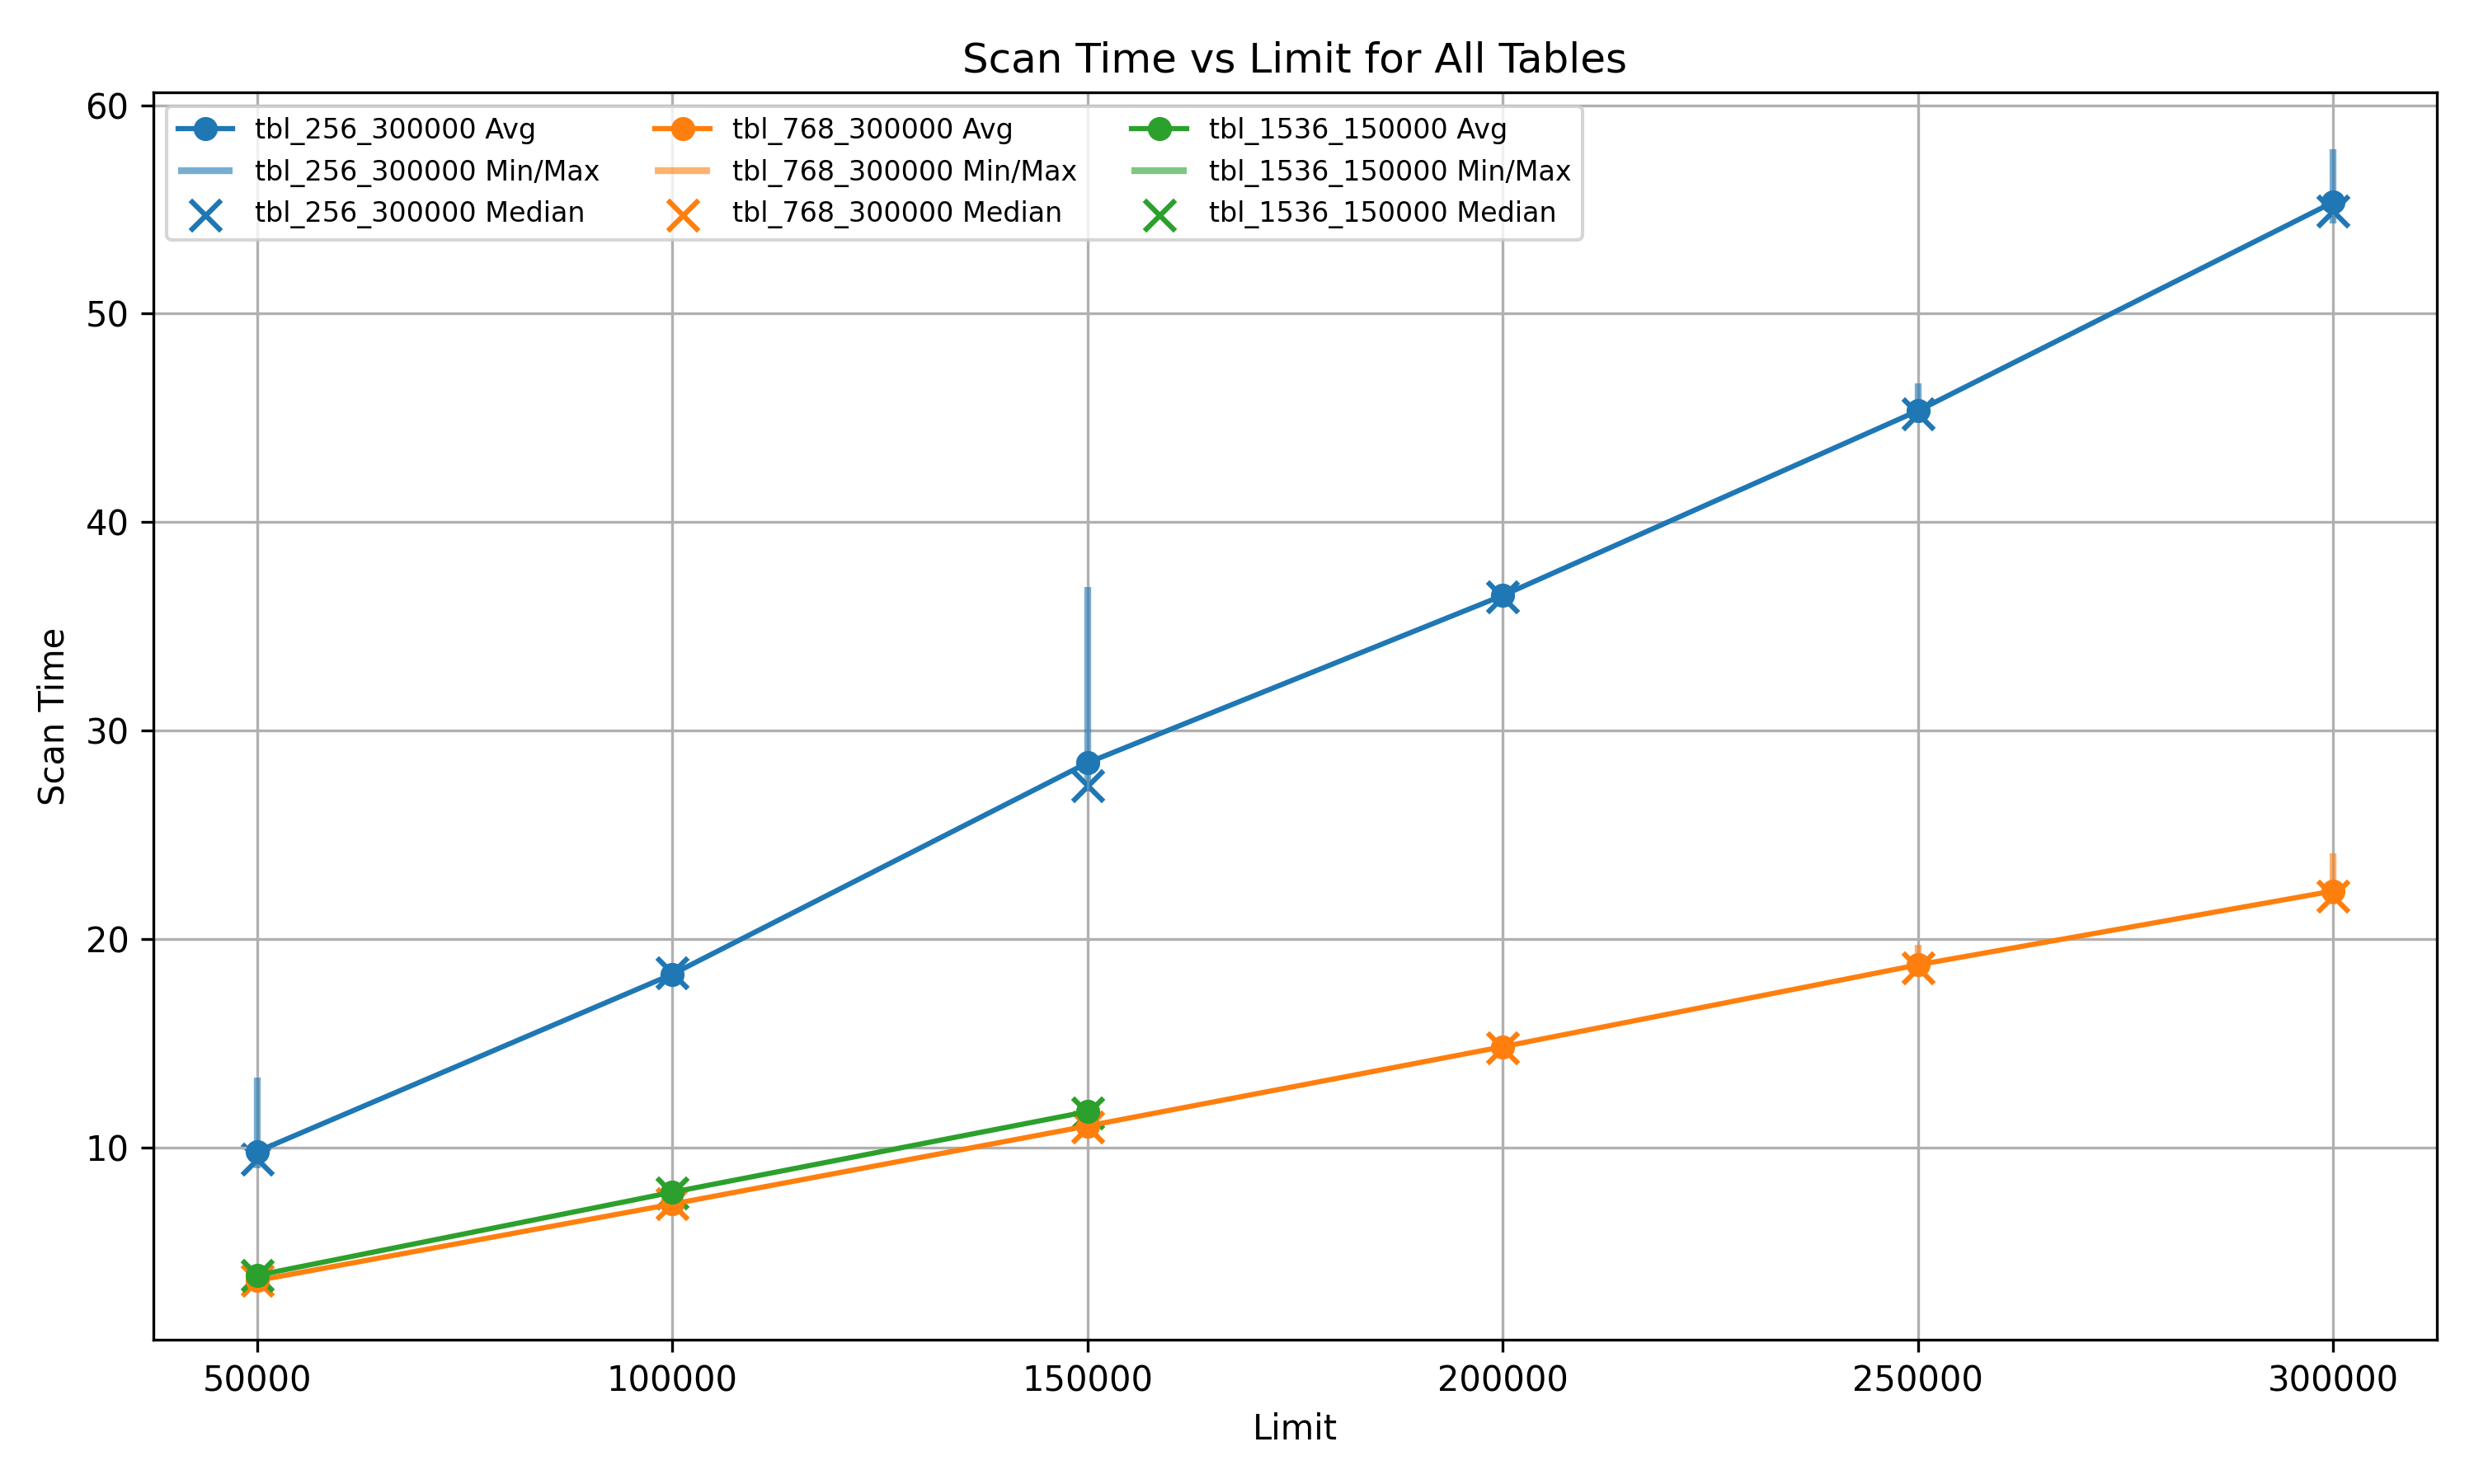

Recreate this plot in Python.
import pandas as pd
import matplotlib.pyplot as plt
from io import StringIO

# CSV data provided by the user
csv_data = """repeat,limit,dbname,tablename,metric,stat,value
10,50000,vimkimdb,tbl_256_300000,SEQ SCAN TIME,avg,9.8162
10,50000,vimkimdb,tbl_256_300000,SEQ SCAN TIME,min,9.043
10,50000,vimkimdb,tbl_256_300000,SEQ SCAN TIME,max,13.376
10,50000,vimkimdb,tbl_256_300000,SEQ SCAN TIME,median,9.459
10,100000,vimkimdb,tbl_256_300000,SEQ SCAN TIME,avg,18.323
10,100000,vimkimdb,tbl_256_300000,SEQ SCAN TIME,min,17.817
10,100000,vimkimdb,tbl_256_300000,SEQ SCAN TIME,max,18.572
10,100000,vimkimdb,tbl_256_300000,SEQ SCAN TIME,median,18.379
10,150000,vimkimdb,tbl_256_300000,SEQ SCAN TIME,avg,28.4616
10,150000,vimkimdb,tbl_256_300000,SEQ SCAN TIME,min,27.096
10,150000,vimkimdb,tbl_256_300000,SEQ SCAN TIME,max,36.875
10,150000,vimkimdb,tbl_256_300000,SEQ SCAN TIME,median,27.383
10,200000,vimkimdb,tbl_256_300000,SEQ SCAN TIME,avg,36.4844
10,200000,vimkimdb,tbl_256_300000,SEQ SCAN TIME,min,36.228
10,200000,vimkimdb,tbl_256_300000,SEQ SCAN TIME,max,36.88
10,200000,vimkimdb,tbl_256_300000,SEQ SCAN TIME,median,36.438
10,250000,vimkimdb,tbl_256_300000,SEQ SCAN TIME,avg,45.3424
10,250000,vimkimdb,tbl_256_300000,SEQ SCAN TIME,min,44.857
10,250000,vimkimdb,tbl_256_300000,SEQ SCAN TIME,max,46.651
10,250000,vimkimdb,tbl_256_300000,SEQ SCAN TIME,median,45.204
10,300000,vimkimdb,tbl_256_300000,SEQ SCAN TIME,avg,55.3428
10,300000,vimkimdb,tbl_256_300000,SEQ SCAN TIME,min,54.335
10,300000,vimkimdb,tbl_256_300000,SEQ SCAN TIME,max,57.894
10,300000,vimkimdb,tbl_256_300000,SEQ SCAN TIME,median,54.929
10,50000,vimkimdb,tbl_768_300000,SEQ SCAN TIME,avg,3.6382
10,50000,vimkimdb,tbl_768_300000,SEQ SCAN TIME,min,3.513
10,50000,vimkimdb,tbl_768_300000,SEQ SCAN TIME,max,3.808
10,50000,vimkimdb,tbl_768_300000,SEQ SCAN TIME,median,3.666
10,100000,vimkimdb,tbl_768_300000,SEQ SCAN TIME,avg,7.3042
10,100000,vimkimdb,tbl_768_300000,SEQ SCAN TIME,min,7.145
10,100000,vimkimdb,tbl_768_300000,SEQ SCAN TIME,max,7.445
10,100000,vimkimdb,tbl_768_300000,SEQ SCAN TIME,median,7.341
10,150000,vimkimdb,tbl_768_300000,SEQ SCAN TIME,avg,11.049
10,150000,vimkimdb,tbl_768_300000,SEQ SCAN TIME,min,10.811
10,150000,vimkimdb,tbl_768_300000,SEQ SCAN TIME,max,11.365
10,150000,vimkimdb,tbl_768_300000,SEQ SCAN TIME,median,11.01
10,200000,vimkimdb,tbl_768_300000,SEQ SCAN TIME,avg,14.8494
10,200000,vimkimdb,tbl_768_300000,SEQ SCAN TIME,min,14.689
10,200000,vimkimdb,tbl_768_300000,SEQ SCAN TIME,max,15.318
10,200000,vimkimdb,tbl_768_300000,SEQ SCAN TIME,median,14.801
10,250000,vimkimdb,tbl_768_300000,SEQ SCAN TIME,avg,18.775
10,250000,vimkimdb,tbl_768_300000,SEQ SCAN TIME,min,18.267
10,250000,vimkimdb,tbl_768_300000,SEQ SCAN TIME,max,19.725
10,250000,vimkimdb,tbl_768_300000,SEQ SCAN TIME,median,18.615
10,300000,vimkimdb,tbl_768_300000,SEQ SCAN TIME,avg,22.315
10,300000,vimkimdb,tbl_768_300000,SEQ SCAN TIME,min,21.67
10,300000,vimkimdb,tbl_768_300000,SEQ SCAN TIME,max,24.142
10,300000,vimkimdb,tbl_768_300000,SEQ SCAN TIME,median,22.08
10,50000,vimkimdb,tbl_1536_150000,SEQ SCAN TIME,avg,3.8845
10,50000,vimkimdb,tbl_1536_150000,SEQ SCAN TIME,min,3.831
10,50000,vimkimdb,tbl_1536_150000,SEQ SCAN TIME,max,3.948
10,50000,vimkimdb,tbl_1536_150000,SEQ SCAN TIME,median,3.89
10,100000,vimkimdb,tbl_1536_150000,SEQ SCAN TIME,avg,7.8715
10,100000,vimkimdb,tbl_1536_150000,SEQ SCAN TIME,min,7.715
10,100000,vimkimdb,tbl_1536_150000,SEQ SCAN TIME,max,8.256
10,100000,vimkimdb,tbl_1536_150000,SEQ SCAN TIME,median,7.821
10,150000,vimkimdb,tbl_1536_150000,SEQ SCAN TIME,avg,11.7393
10,150000,vimkimdb,tbl_1536_150000,SEQ SCAN TIME,min,11.589
10,150000,vimkimdb,tbl_1536_150000,SEQ SCAN TIME,max,12.22
10,150000,vimkimdb,tbl_1536_150000,SEQ SCAN TIME,median,11.659
"""

# Load the data into a DataFrame
df = pd.read_csv(StringIO(csv_data))

# Ensure the data types are correct
df["limit"] = df["limit"].astype(int)
df["value"] = df["value"].astype(float)

# Unique table names
tables = df["tablename"].unique()

# Color palette for different tables
colors = ["tab:blue", "tab:orange", "tab:green", "tab:red", "tab:purple"]

plt.figure(figsize=(10, 6))

for idx, table in enumerate(tables):
    sub_df = df[(df["tablename"] == table) & (df["metric"] == "SEQ SCAN TIME")]

    # Pivot to get stats in columns for easy plotting
    pivot_df = sub_df.pivot(index="limit", columns="stat", values="value").sort_index()

    limits = pivot_df.index
    avg_values = pivot_df["avg"]
    min_values = pivot_df["min"]
    max_values = pivot_df["max"]
    median_values = pivot_df["median"]

    color = colors[idx % len(colors)]

    # Plot average scan time
    plt.plot(limits, avg_values, marker="o", color=color, label=f"{table} Avg")
    # Plot candle-like vertical lines for min and max
    plt.vlines(
        limits,
        min_values,
        max_values,
        color=color,
        linewidth=2,
        alpha=0.6,
        label=f"{table} Min/Max",
    )
    # Plot median values
    plt.scatter(
        limits, median_values, marker="x", color=color, s=80, label=f"{table} Median"
    )

# Labels and title
plt.xlabel("Limit")
plt.ylabel("Scan Time")
plt.title("Scan Time vs Limit for All Tables")
plt.legend(ncol=3, fontsize=8)
plt.grid(True)

# Display the plot
plt.tight_layout()
plt.savefig("pg_scantime.png", dpi=300)
